Run: headless pygame with SDL's dummy video driver; simulated clock (each Clock.tick advances the game by its frame time, no real sleeping); random seed 0; keys injected as events and as key.get_pressed() state; mouse plan: one left click at the window centre at the start of phase 2, then a move to the lower-right quarter at the start of phase 3.
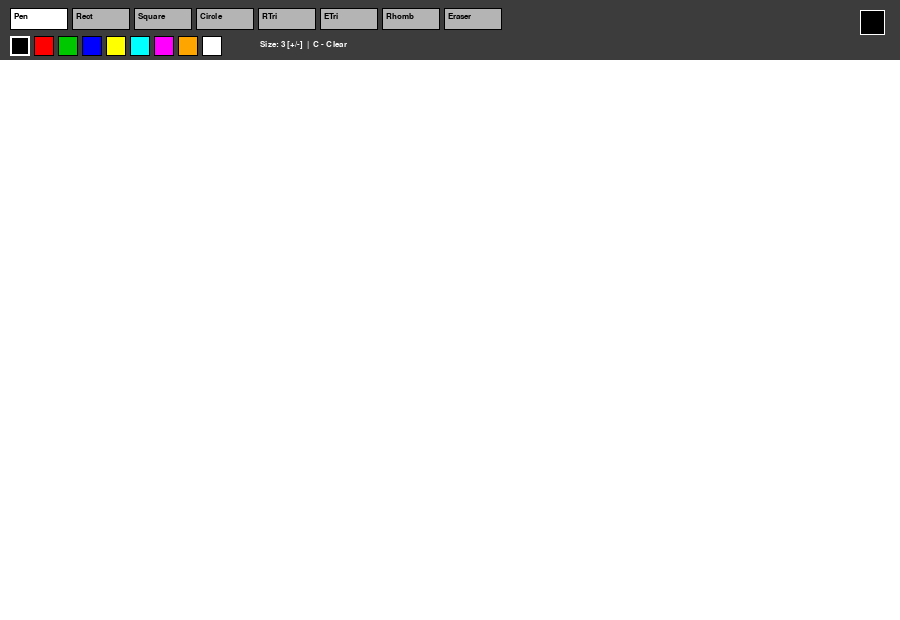
Frame 1 of 4 · flips 1–60 · no input
Frame 2 of 4 · flips 61–180 · clicked the window centre · tapped SPACE, RETURN · held RIGHT (→), D · screen unchanged from frame 1, image omitted
Frame 3 of 4 · flips 181–300 · moved the mouse to the lower-right quarter · held DOWN (↓), S · screen unchanged from frame 2, image omitted
Frame 4 of 4 · flips 301–420 · held LEFT (←), A, UP (↑), W · screen unchanged from frame 3, image omitted

The pygame program that drew these frames:

import pygame
import math
import sys

pygame.init()

WIDTH, HEIGHT = 900, 620
TOOLBAR_H = 60
CANVAS_Y = TOOLBAR_H

screen = pygame.display.set_mode((WIDTH, HEIGHT))
pygame.display.set_caption("Paint")

WHITE = (255, 255, 255)
BLACK = (0, 0, 0)
RED = (255, 0, 0)
GREEN = (0, 200, 0)
BLUE = (0, 0, 255)
YELLOW = (255, 255, 0)
CYAN = (0, 255, 255)
MAGENTA = (255, 0, 255)
ORANGE = (255, 165, 0)
GRAY = (180, 180, 180)
DARK_GRAY = (60, 60, 60)

font = pygame.font.SysFont('Arial', 13)

COLORS = [BLACK, RED, GREEN, BLUE, YELLOW, CYAN, MAGENTA, ORANGE, WHITE]

TOOL_PEN = 'Pen'
TOOL_RECT = 'Rect'
TOOL_SQUARE = 'Square'
TOOL_CIRCLE = 'Circle'
TOOL_RTRI = 'RTri'
TOOL_ETRI = 'ETri'
TOOL_RHOMB = 'Rhomb'
TOOL_ERASER = 'Eraser'
TOOLS = [TOOL_PEN, TOOL_RECT, TOOL_SQUARE, TOOL_CIRCLE,
         TOOL_RTRI, TOOL_ETRI, TOOL_RHOMB, TOOL_ERASER]

SHAPE_TOOLS = {TOOL_RECT, TOOL_SQUARE, TOOL_CIRCLE,
               TOOL_RTRI, TOOL_ETRI, TOOL_RHOMB}

canvas = pygame.Surface((WIDTH, HEIGHT - TOOLBAR_H))
canvas.fill(WHITE)

current_color = BLACK
current_tool = TOOL_PEN
brush_size = 3
drawing = False
start_pos = None


# take shorter side so its actualy a square
def square_rect(start, end):
    dx = end[0] - start[0]
    dy = end[1] - start[1]
    side = min(abs(dx), abs(dy))
    sx = start[0] + (side if dx >= 0 else -side)
    sy = start[1] + (side if dy >= 0 else -side)
    x = min(start[0], sx)
    y = min(start[1], sy)
    return pygame.Rect(x, y, side, side)


def right_triangle_points(start, end):
    # 90 deg corner is at start
    return [start, (end[0], start[1]), (end[0], end[1])]


# height = width * sqrt(3)/2
def equilateral_triangle_points(start, end):
    width = abs(end[0] - start[0])
    x_left = min(start[0], end[0])
    height = width * math.sqrt(3) / 2
    y_base = max(start[1], end[1])
    # drag up -> points up, drag down -> points down
    going_up = end[1] < start[1]
    if going_up:
        return [(x_left, y_base),
                (x_left + width, y_base),
                (x_left + width / 2, y_base - height)]
    else:
        y_top = min(start[1], end[1])
        return [(x_left, y_top + height),
                (x_left + width, y_top + height),
                (x_left + width / 2, y_top)]


def rhombus_points(start, end):
    x1, y1 = start
    x2, y2 = end
    cx = (x1 + x2) / 2
    cy = (y1 + y2) / 2
    return [(cx, min(y1, y2)),
            (max(x1, x2), cy),
            (cx, max(y1, y2)),
            (min(x1, x2), cy)]


def draw_shape(surface, tool, color, start, end, width):
    if tool == TOOL_RECT:
        x = min(start[0], end[0])
        y = min(start[1], end[1])
        w = abs(end[0] - start[0])
        h = abs(end[1] - start[1])
        pygame.draw.rect(surface, color, (x, y, w, h), width)
    elif tool == TOOL_SQUARE:
        pygame.draw.rect(surface, color, square_rect(start, end), width)
    elif tool == TOOL_CIRCLE:
        cx = (start[0] + end[0]) // 2
        cy = (start[1] + end[1]) // 2
        r = max(abs(end[0] - start[0]), abs(end[1] - start[1])) // 2
        if r > 0:
            pygame.draw.circle(surface, color, (cx, cy), r, width)
    elif tool == TOOL_RTRI:
        pts = right_triangle_points(start, end)
        pygame.draw.polygon(surface, color, pts, width)
    elif tool == TOOL_ETRI:
        pts = equilateral_triangle_points(start, end)
        pygame.draw.polygon(surface, color, pts, width)
    elif tool == TOOL_RHOMB:
        pts = rhombus_points(start, end)
        pygame.draw.polygon(surface, color, pts, width)


def draw_toolbar():
    pygame.draw.rect(screen, DARK_GRAY, (0, 0, WIDTH, TOOLBAR_H))

    x = 10
    for tool in TOOLS:
        rect = pygame.Rect(x, 8, 58, 22)
        bg = WHITE if tool == current_tool else GRAY
        pygame.draw.rect(screen, bg, rect)
        pygame.draw.rect(screen, BLACK, rect, 1)
        screen.blit(font.render(tool, True, BLACK), (x + 4, 12))
        x += 62

    x = 10
    for color in COLORS:
        rect = pygame.Rect(x, 36, 20, 20)
        pygame.draw.rect(screen, color, rect)
        if color == current_color:
            pygame.draw.rect(screen, WHITE, rect, 2)
        else:
            pygame.draw.rect(screen, BLACK, rect, 1)
        x += 24

    screen.blit(font.render(f"Size: {brush_size} [+/-]  |  C - Clear",
                            True, WHITE), (260, 40))

    pygame.draw.rect(screen, current_color, (WIDTH - 40, 10, 25, 25))
    pygame.draw.rect(screen, WHITE, (WIDTH - 40, 10, 25, 25), 1)


def tool_at(pos):
    x = 10
    for tool in TOOLS:
        rect = pygame.Rect(x, 8, 58, 22)
        if rect.collidepoint(pos):
            return tool
        x += 62
    return None


def color_at(pos):
    x = 10
    for color in COLORS:
        rect = pygame.Rect(x, 36, 20, 20)
        if rect.collidepoint(pos):
            return color
        x += 24
    return None


def canvas_pos(pos):
    return (pos[0], pos[1] - CANVAS_Y)


def run():
    global current_color, current_tool, brush_size, drawing, start_pos

    clock = pygame.time.Clock()
    prev_pos = None
    snapshot = None

    while True:
        for event in pygame.event.get():
            if event.type == pygame.QUIT:
                pygame.quit()
                sys.exit()

            elif event.type == pygame.KEYDOWN:
                if event.key == pygame.K_c:
                    canvas.fill(WHITE)
                elif event.key in (pygame.K_PLUS, pygame.K_EQUALS, pygame.K_KP_PLUS):
                    brush_size = min(brush_size + 1, 30)
                elif event.key in (pygame.K_MINUS, pygame.K_KP_MINUS):
                    brush_size = max(brush_size - 1, 1)

            elif event.type == pygame.MOUSEBUTTONDOWN:
                if event.pos[1] < TOOLBAR_H:
                    t = tool_at(event.pos)
                    if t:
                        current_tool = t
                    c = color_at(event.pos)
                    if c:
                        current_color = c
                else:
                    drawing = True
                    start_pos = canvas_pos(event.pos)
                    prev_pos = start_pos
                    if current_tool in SHAPE_TOOLS:
                        snapshot = canvas.copy()

            elif event.type == pygame.MOUSEBUTTONUP:
                if drawing:
                    cp = canvas_pos(event.pos)
                    if current_tool in SHAPE_TOOLS:
                        draw_shape(canvas, current_tool, current_color,
                                   start_pos, cp, brush_size)
                    drawing = False
                    start_pos = None
                    prev_pos = None
                    snapshot = None

            elif event.type == pygame.MOUSEMOTION:
                if drawing and event.pos[1] >= CANVAS_Y:
                    cp = canvas_pos(event.pos)
                    if current_tool == TOOL_PEN:
                        if prev_pos:
                            pygame.draw.line(canvas, current_color, prev_pos, cp, brush_size)
                        prev_pos = cp
                    elif current_tool == TOOL_ERASER:
                        if prev_pos:
                            pygame.draw.line(canvas, WHITE, prev_pos, cp, brush_size * 3)
                        prev_pos = cp

        screen.fill(DARK_GRAY)

        # live preview for shapes - we draw on a copy so canvas stays clean
        if drawing and snapshot and current_tool in SHAPE_TOOLS:
            temp = snapshot.copy()
            cp = canvas_pos(pygame.mouse.get_pos())
            draw_shape(temp, current_tool, current_color, start_pos, cp, brush_size)
            screen.blit(temp, (0, CANVAS_Y))
        else:
            screen.blit(canvas, (0, CANVAS_Y))

        draw_toolbar()
        pygame.display.flip()
        clock.tick(60)


if __name__ == '__main__':
    run()
